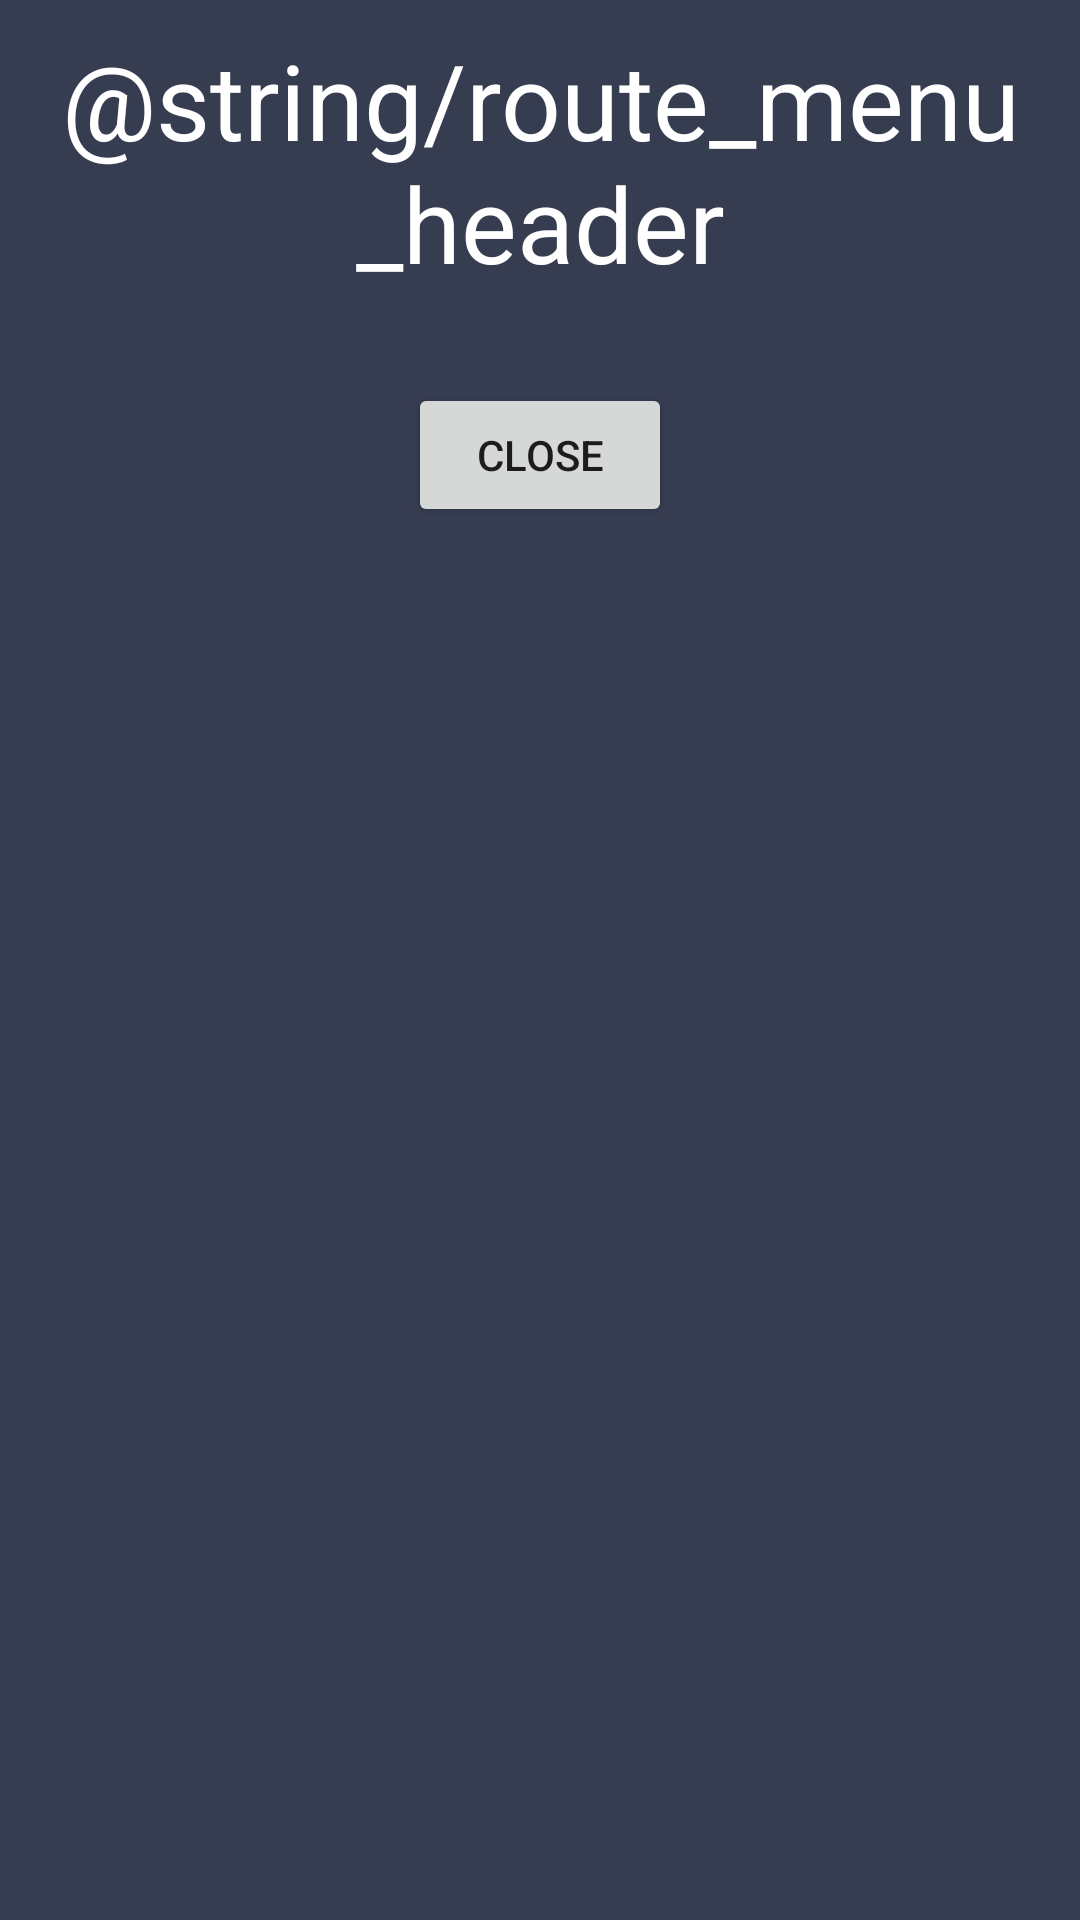

Android layout source for this screen:
<!-- AndroidManifest.xml: fallback theme Theme.MaterialComponents.DayNight.NoActionBar -->
<!-- res/layout/route_menu.xml -->
<?xml version="1.0" encoding="utf-8"?>
<LinearLayout xmlns:android="http://schemas.android.com/apk/res/android"
    android:layout_width="match_parent"
    android:layout_height="wrap_content"
    android:background="@color/colorPrimaryDark"
    android:orientation="vertical">

    <TextView
        android:layout_width="match_parent"
        android:layout_height="wrap_content"
        android:textColor="@color/white"
        android:text="@string/route_menu_header"
        android:textSize="35sp"
        android:layout_marginTop="10dp"
        android:textAlignment="center"
        android:layout_gravity="center_horizontal"
        android:layout_marginBottom="10dp"/>

    <LinearLayout
        android:id="@+id/routes"
        android:layout_width="match_parent"
        android:layout_height="wrap_content"
        android:orientation="vertical"
        android:divider="@drawable/invisible_divider"
        android:showDividers="middle">

    </LinearLayout>

    <Button
        android:id="@+id/close"
        android:layout_width="wrap_content"
        android:layout_height="wrap_content"
        android:gravity="center"
        android:layout_gravity="center_horizontal"
        android:layout_marginTop="20dp"
        android:text="@string/close"/>

</LinearLayout>
<!-- resources referenced by this layout -->
<resources>
  <color name="colorPrimaryDark">#373D51</color>
  <color name="white">#FFFFFF</color>
  <!-- drawable invisible_divider (drawable) -->
  <?xml version="1.0" encoding="utf-8"?>
  <shape xmlns:android="http://schemas.android.com/apk/res/android" >
      <size android:height="10dp"/>
      <solid android:color="#00646464"/>
  </shape>
  <string name="close">Close</string>
</resources>
